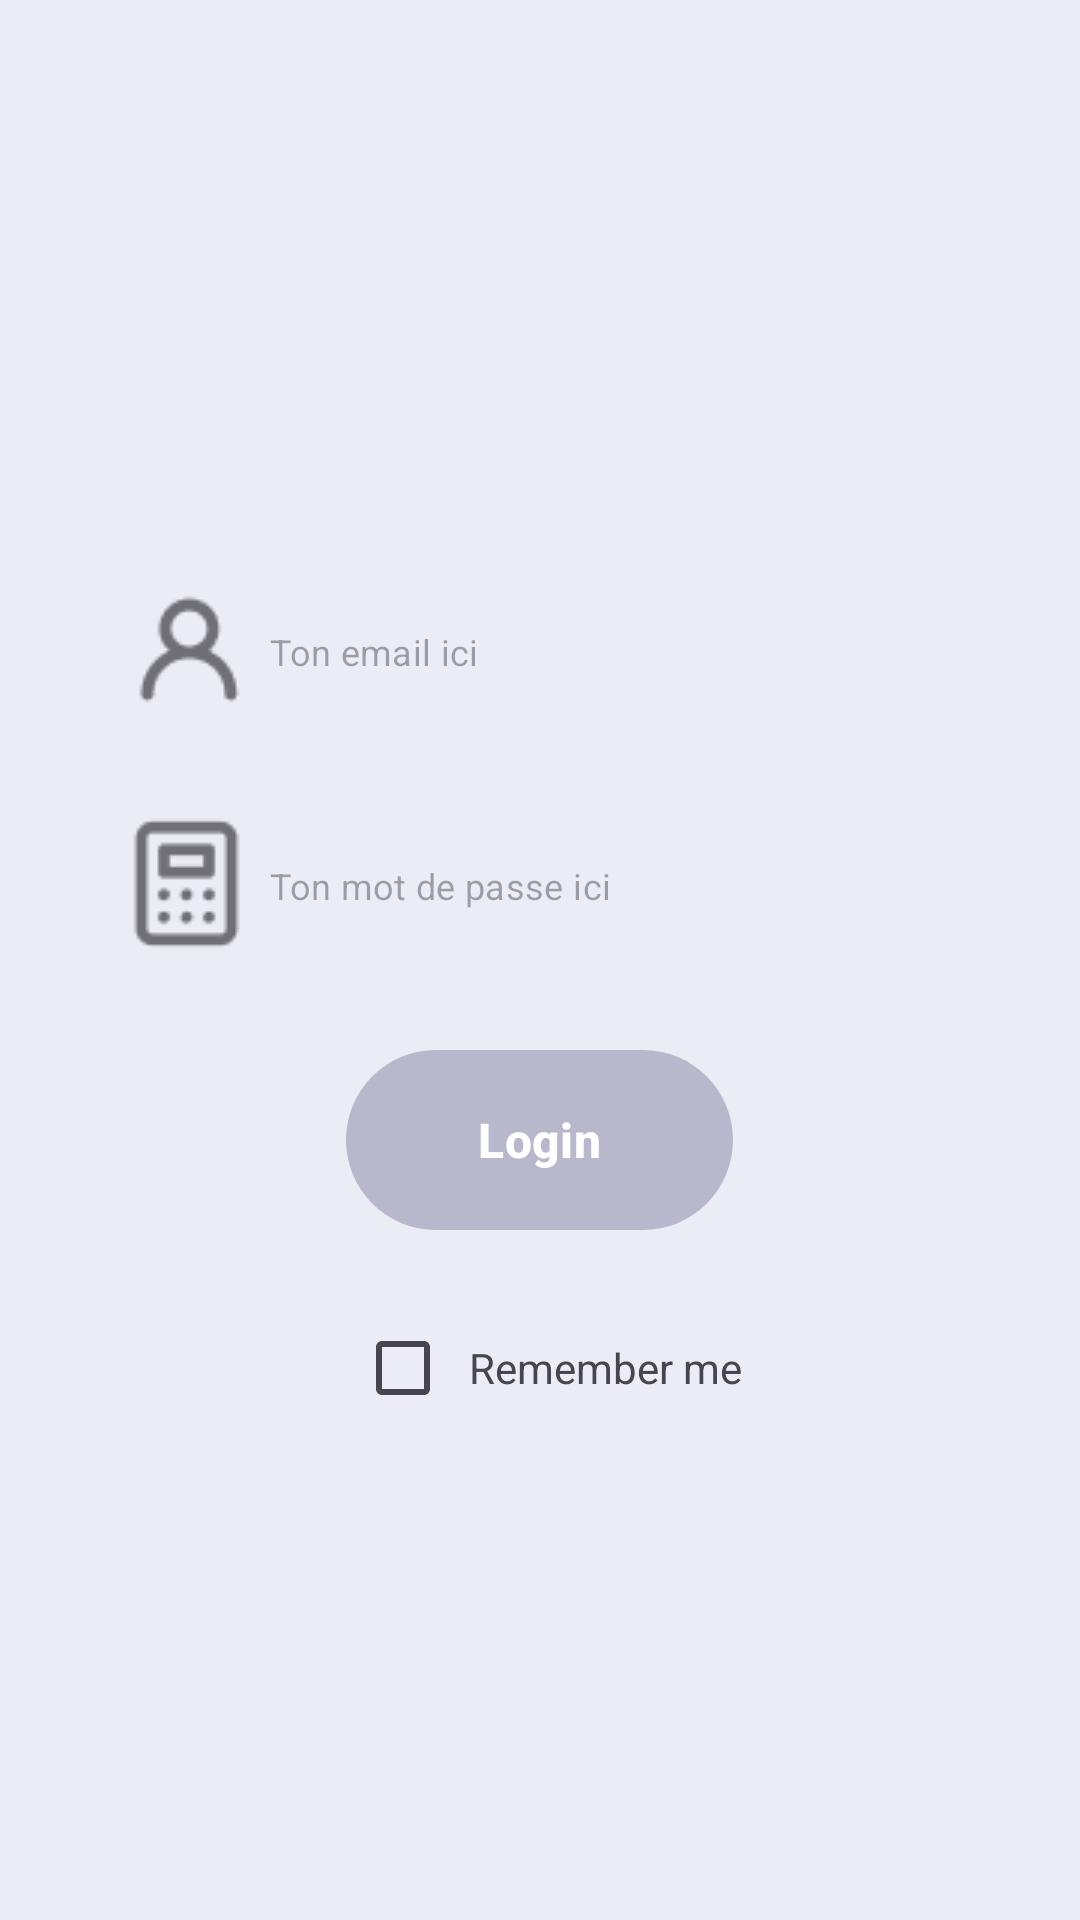

Write the Android layout XML for this screen, with the resource values it uses.
<!-- AndroidManifest.xml: application theme Theme.GenericApp -->
<!-- res/layout/activity_login.xml -->
<?xml version="1.0" encoding="utf-8"?>
<androidx.constraintlayout.widget.ConstraintLayout xmlns:android="http://schemas.android.com/apk/res/android"
    xmlns:app="http://schemas.android.com/apk/res-auto"
    xmlns:tools="http://schemas.android.com/tools"
    android:layout_width="match_parent"
    android:layout_height="match_parent"
    android:background="@color/login_background_color"
    tools:context=".activity.login.LoginActivity">

    <LinearLayout
        android:layout_width="match_parent"
        android:layout_height="wrap_content"
        android:orientation="vertical"
        app:layout_constraintBottom_toBottomOf="parent"
        app:layout_constraintTop_toTopOf="parent">

        <com.google.android.material.textfield.TextInputLayout
            android:id="@+id/emailInputLayout"
            style="@style/Widget.MaterialComponents.TextInputLayout.OutlinedBox"
            android:layout_width="match_parent"
            android:layout_height="wrap_content"
            android:layout_marginHorizontal="38dp"
            android:layout_marginTop="38dp"
            android:layout_marginBottom="14dp"
            android:background="@drawable/input_rounded_background"
            app:errorIconDrawable="@drawable/ico_cross_rose"
            app:hintEnabled="false"
            app:startIconDrawable="@drawable/ico_profile_blue">

            <com.google.android.material.textfield.TextInputEditText
                android:id="@+id/emailEditText"
                android:layout_width="match_parent"
                android:layout_height="@dimen/input_height"
                android:background="@android:color/transparent"
                android:hint="@string/email_hint"
                android:inputType="textEmailAddress"
                android:textSize="@dimen/input_text_size" />
        </com.google.android.material.textfield.TextInputLayout>

        <com.google.android.material.textfield.TextInputLayout
            android:id="@+id/passwordInputLayout"
            style="@style/Widget.MaterialComponents.TextInputLayout.OutlinedBox"
            android:layout_width="match_parent"
            android:layout_height="wrap_content"
            android:layout_marginHorizontal="38dp"
            android:layout_marginVertical="14dp"
            android:background="@drawable/input_rounded_background"
            app:errorIconDrawable="@drawable/ico_cross_rose"
            app:hintEnabled="false"
            app:startIconDrawable="@drawable/ico_password_blue">

            <com.google.android.material.textfield.TextInputEditText
                android:id="@+id/passwordEditText"
                android:layout_width="match_parent"
                android:layout_height="@dimen/input_height"
                android:background="@android:color/transparent"
                android:hint="@string/password_hint"
                android:inputType="textPassword"
                android:textSize="@dimen/input_text_size" />
        </com.google.android.material.textfield.TextInputLayout>

        <com.google.android.material.button.MaterialButton
            android:id="@+id/connectButton"
            android:layout_width="wrap_content"
            android:layout_height="60dp"
            android:layout_gravity="center"
            android:layout_marginHorizontal="38dp"
            android:layout_marginVertical="16dp"
            android:background="@drawable/button_background_selector"
            android:enabled="false"
            android:paddingHorizontal="44dp"
            android:text="@string/login_button_title"
            android:textAllCaps="false"
            android:textColor="@color/white"
            android:textSize="@dimen/button_text_size"
            android:textStyle="bold"
            app:backgroundTint="@null" />

        <androidx.constraintlayout.widget.ConstraintLayout
            android:layout_width="wrap_content"
            android:layout_height="wrap_content"
            android:layout_gravity="center"
            android:layout_marginHorizontal="38dp"
            android:layout_marginVertical="8dp">

            <com.google.android.material.checkbox.MaterialCheckBox
                android:id="@+id/checkBoxRememberMe"
                android:layout_width="44dp"
                android:layout_height="44dp"
                app:layout_constraintBottom_toBottomOf="parent"
                app:layout_constraintLeft_toLeftOf="parent"
                app:layout_constraintTop_toTopOf="parent" />

            <TextView
                android:layout_width="wrap_content"
                android:layout_height="44dp"
                android:gravity="center_vertical"
                android:text="@string/remember_me"
                app:layout_constraintBottom_toBottomOf="parent"
                app:layout_constraintLeft_toRightOf="@id/checkBoxRememberMe"
                app:layout_constraintTop_toTopOf="parent" />

        </androidx.constraintlayout.widget.ConstraintLayout>

    </LinearLayout>

</androidx.constraintlayout.widget.ConstraintLayout>
<!-- resources referenced by this layout -->
<resources>
  <color name="login_background_color">#ececf5</color>
  <color name="white">#FFFFFFFF</color>
  <dimen name="button_text_size">16sp</dimen>
  <dimen name="input_height">50dp</dimen>
  <dimen name="input_text_size">12sp</dimen>
  <!-- drawable button_background_selector (drawable) -->
  <?xml version="1.0" encoding="utf-8"?>
  <selector xmlns:android="http://schemas.android.com/apk/res/android">
      <item
          android:state_enabled="true"
          android:drawable="@drawable/button_rounded_background" />
      <item
          android:state_enabled="false"
          android:drawable="@drawable/button_rounded_background_disabled" />
  </selector>
  <!-- drawable ico_cross_rose: png bitmap (drawable, 501 bytes) -->
  <!-- drawable ico_password_blue: png bitmap (drawable, 874 bytes) -->
  <!-- drawable ico_profile_blue: png bitmap (drawable, 979 bytes) -->
  <string name="email_hint">Ton email ici</string>
  <string name="login_button_title">Login</string>
  <string name="password_hint">Ton mot de passe ici</string>
  <string name="remember_me">Remember me</string>
  <style name="Theme.GenericApp" parent="Base.Theme.GenericApp" />
  <!-- drawable button_rounded_background (drawable) -->
  <?xml version="1.0" encoding="utf-8"?>
  <shape xmlns:android="http://schemas.android.com/apk/res/android"
      android:shape="rectangle"
      android:padding="10dp">
  
      <gradient android:startColor="@color/green_gradient_start" android:endColor="@color/green_gradient_end" android:angle="0" />
      <corners
          android:bottomRightRadius="@dimen/button_corner_radius"
          android:bottomLeftRadius="@dimen/button_corner_radius"
          android:topLeftRadius="@dimen/button_corner_radius"
          android:topRightRadius="@dimen/button_corner_radius" />
  </shape>
  <!-- drawable button_rounded_background_disabled (drawable) -->
  <?xml version="1.0" encoding="utf-8"?>
  <shape xmlns:android="http://schemas.android.com/apk/res/android"
      android:shape="rectangle"
      android:padding="10dp">
  
      <solid android:color="@color/button_disabled_color" />
      <corners
          android:bottomRightRadius="@dimen/button_corner_radius"
          android:bottomLeftRadius="@dimen/button_corner_radius"
          android:topLeftRadius="@dimen/button_corner_radius"
          android:topRightRadius="@dimen/button_corner_radius" />
  </shape>
  <style name="Base.Theme.GenericApp" parent="Theme.Material3.DayNight.NoActionBar">
          
          
      </style>
  <color name="green_gradient_start">#00cdac</color>
  <color name="green_gradient_end">#02aab0</color>
  <dimen name="button_corner_radius">30dp</dimen>
  <color name="button_disabled_color">#b8b7cb</color>
</resources>
